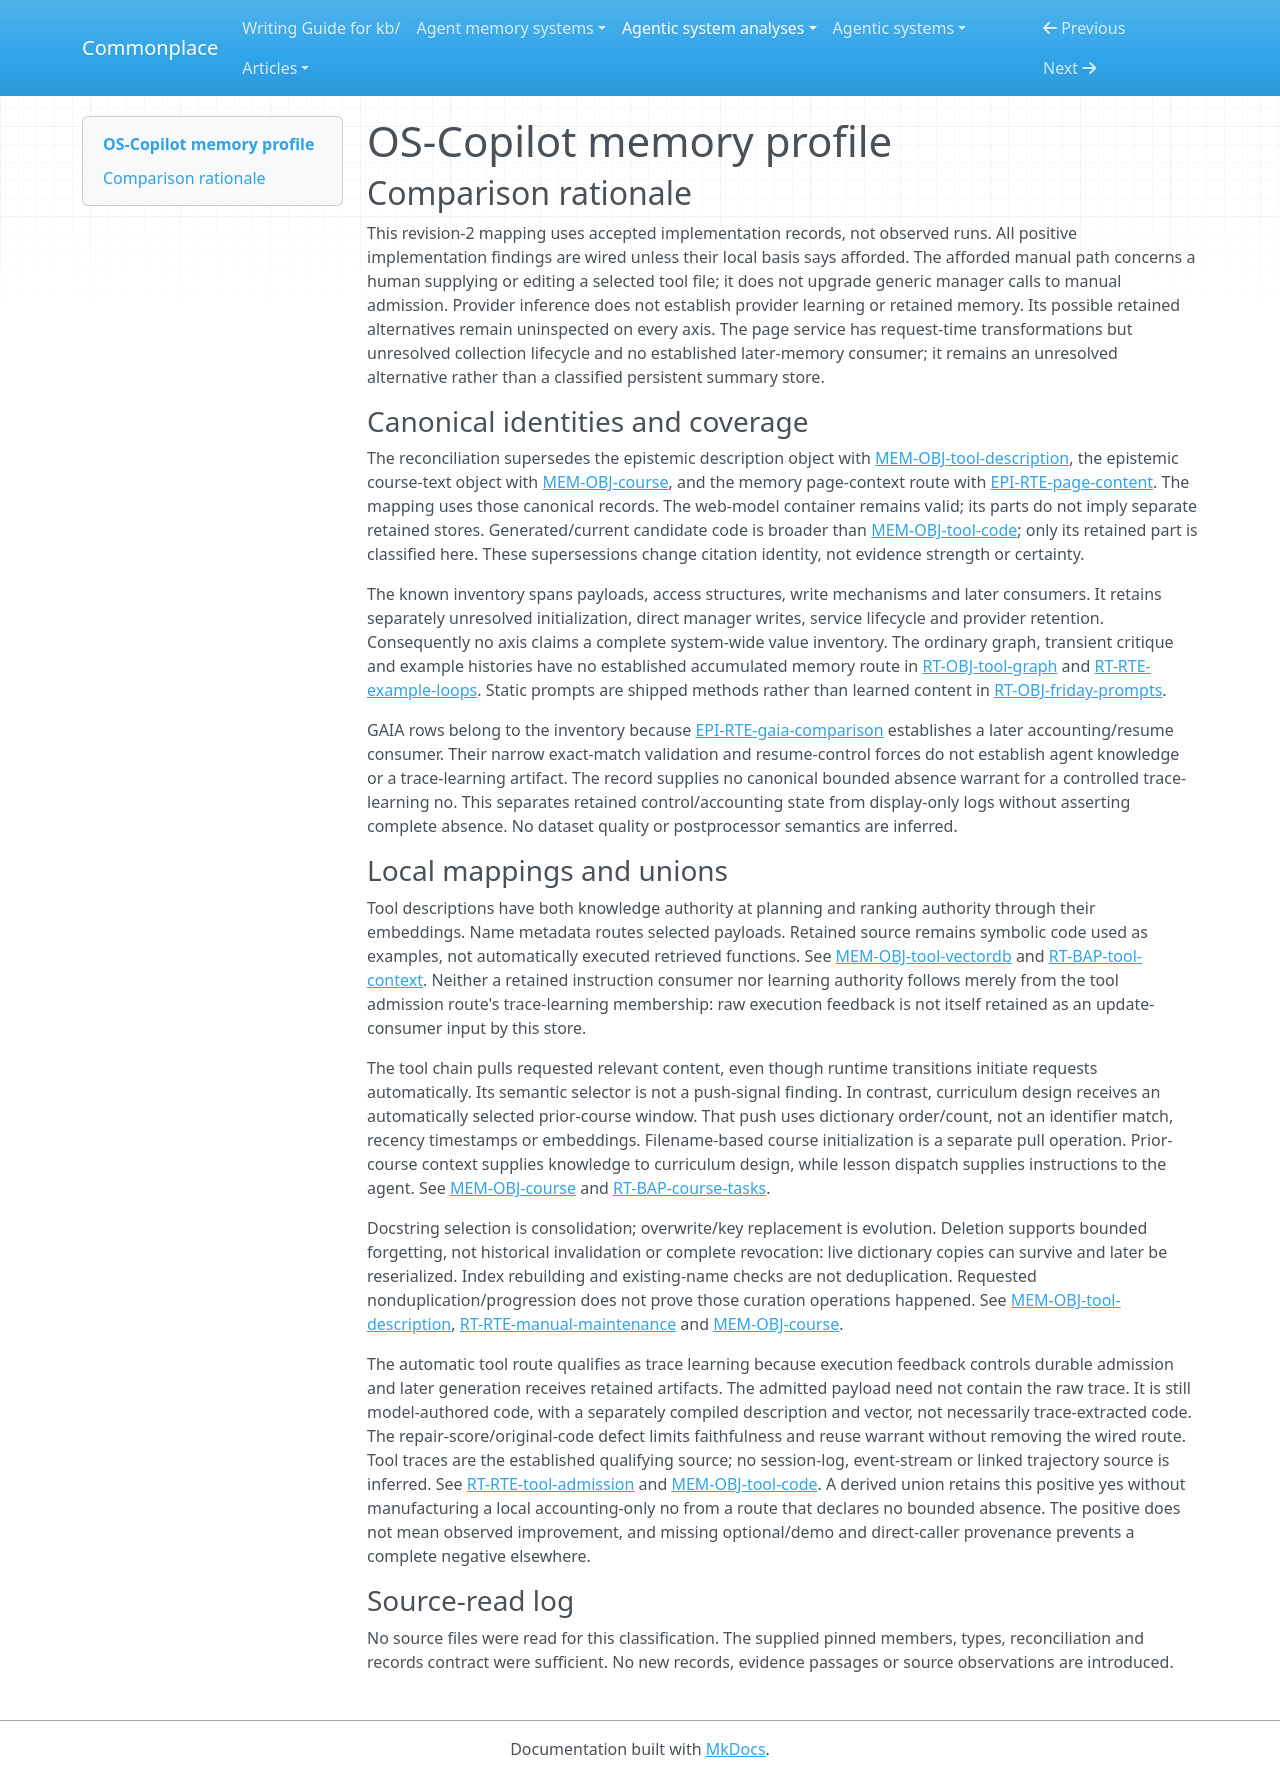

repository: zby/commonplace · page: agentic-system-analyses/retained/os-copilot--os-copilot/memory-profile/index.html · generator: mkdocs

---
type: agentic-system-analyses/types/agentic-system-memory-profile.md
description: OS-Copilot memory comparison across retained tool payloads and access state, course lessons,
  benchmark resume records, and unresolved service/provider retention.
run-id: AAS-2026-10-16-os-copilot-7cef03148c53-01
source-identity: https://github.com/OS-Copilot/OS-Copilot
reviewed-boundary: f720af8807e49a92dda64572d2c6bc6c0ac7ee7e
memory-comparison:
  version: 2
  scope: Retained tool code, descriptions, vector/name access state, live reloaded manager copies, course
    lessons and their later curriculum/task routes, and GAIA result rows consumed for accounting/resume.
    Includes unresolved initial/direct-caller provenance and possible external-provider/page-service retained
    alternatives. Excludes shipped static prompts and inference weights as established accumulated memory,
    ordinary graph/repair state and example histories, raw display-only UI logs/screenshots, and arbitrary
    host effects without a recorded later consumer; no exclusion resolves opaque provider or page-cache
    alternatives.
  axes:
    storage_substrate:
      assessment: partial
      units:
      - scope: Retained tool code and description payloads, including live manager copies
        assessment: known
        findings:
        - value: files
          basis: wired
          records:
          - memory.md#mem-obj-tool-code
          - memory.md#mem-obj-tool-description
          note: Local JSON, Python and text mirrors retain the payloads.
        - value: in-memory
          basis: wired
          records:
          - memory.md#mem-obj-tool-code
          - memory.md#mem-obj-tool-description
          note: The manager retains dictionary copies used by later model-context getters.
        records:
        - memory.md#mem-obj-tool-code
        - memory.md#mem-obj-tool-description
        note: JSON and mirrored source/text files persist content; getters consume the reloaded dictionary.
      - scope: Tool description access index
        assessment: known
        findings:
        - value: vector
          basis: wired
          records:
          - memory.md#mem-obj-tool-vectordb
          note: Descriptions are embedded and indexed with name metadata in persistent Chroma.
        records:
        - memory.md#mem-obj-tool-vectordb
        note: The persistent Chroma collection is a vector substrate; dependency-internal SQL or file
          layout is not separately inferred.
      - scope: Course lessons and their live curriculum copy
        assessment: known
        findings:
        - value: files
          basis: wired
          records:
          - memory.md#mem-obj-course
          note: Merged course JSON retains lessons across initialization.
        - value: in-memory
          basis: wired
          records:
          - memory.md#mem-obj-course
          note: The course dictionary supplies later curriculum rounds.
        records:
        - memory.md#mem-obj-course
        note: Course JSON reload and in-process dictionary updates are both explicit.
      - scope: GAIA retained comparison rows used for accounting/resume
        assessment: known
        findings:
        - value: files
          basis: wired
          records:
          - epistemic.md#epi-rte-gaia-comparison
          note: The result file preserves answer/reference pairs and the resume index.
        records:
        - epistemic.md#epi-rte-gaia-comparison
        note: The script appends JSONL and reloads rows on later launches.
      - scope: Possible external-provider retained state and page-service cross-request state
        assessment: uninspected
        findings: []
        records:
        - runtime.md#rt-cmp-chat-model
        - runtime.md#rt-cmp-tool-embeddings
        - epistemic.md#epi-cmp-web-models
        - epistemic.md#epi-rte-page-content
        note: Provider retention/update internals and Chroma page collection lifecycle were not inspected.
          Inference alone does not classify accumulated provider memory; request-local page processing
          does not establish a later-memory route.
      records:
      - memory.md#mem-obj-tool-code
      - memory.md#mem-obj-tool-description
      - memory.md#mem-obj-tool-vectordb
      - memory.md#mem-obj-course
      - epistemic.md#epi-rte-gaia-comparison
      - runtime.md#rt-cmp-chat-model
      - runtime.md#rt-cmp-tool-embeddings
      - epistemic.md#epi-cmp-web-models
      - epistemic.md#epi-rte-page-content
      note: Known payload, index, curriculum and benchmark stores coexist with unresolved service/provider
        retention. No repository or model-weight update substrate is inferred from source hosting or inference.
    representational_form:
      assessment: partial
      units:
      - scope: Retained Python source at generation-context consumption
        assessment: known
        findings:
        - value: symbolic
          basis: wired
          records:
          - memory.md#mem-obj-tool-code
          note: Retained executable source supplies reusable code examples, not learned weights.
        records:
        - memory.md#mem-obj-tool-code
        - runtime.md#rt-bap-tool-context
        note: Python source has localized symbolic structure even when serialized for model interpretation;
          embedded prose is classified separately.
      - scope: Tool docstring/description prose and course lesson values at model consumers
        assessment: known
        findings:
        - value: natural-language
          basis: wired
          records:
          - memory.md#mem-obj-tool-description
          - memory.md#mem-obj-course
          - runtime.md#rt-bap-tool-context
          - runtime.md#rt-bap-course-tasks
          note: These parts receive force through model interpretation.
        records:
        - memory.md#mem-obj-tool-description
        - memory.md#mem-obj-course
        - runtime.md#rt-bap-tool-context
        - runtime.md#rt-bap-course-tasks
        note: Descriptions guide planning; lessons guide curriculum design and supply tasks.
      - scope: Tool index dense embeddings
        assessment: known
        findings:
        - value: parametric
          basis: wired
          records:
          - memory.md#mem-obj-tool-vectordb
          note: Distributed numerical description vectors support similarity ranking.
        records:
        - memory.md#mem-obj-tool-vectordb
        note: Dense numerical representations are separate from symbolic identity metadata.
      - scope: Tool name joins, course dictionary keys and GAIA resume/comparison fields
        assessment: known
        findings:
        - value: symbolic
          basis: wired
          records:
          - memory.md#mem-obj-tool-vectordb
          - memory.md#mem-obj-course
          - epistemic.md#epi-rte-gaia-comparison
          note: Localized keys, fields and equality/resume rules have fixed code consumers.
        records:
        - memory.md#mem-obj-tool-vectordb
        - memory.md#mem-obj-course
        - epistemic.md#epi-rte-gaia-comparison
        note: Fixed rules dereference names, select dictionary entries, compare strings and skip indices.
      - scope: GAIA answer/reference strings as retained benchmark operands
        assessment: known
        findings:
        - value: symbolic
          basis: wired
          records:
          - epistemic.md#epi-rte-gaia-comparison
          note: The equality consumer treats answer text as exact-match operands.
        records:
        - epistemic.md#epi-rte-gaia-comparison
        note: No semantic interpretation or natural-language answer instance is supplied; the established
          consumer compares strings.
      - scope: Possible external-provider retained state and page-service cross-request state
        assessment: uninspected
        findings: []
        records:
        - runtime.md#rt-cmp-chat-model
        - runtime.md#rt-cmp-tool-embeddings
        - epistemic.md#epi-cmp-web-models
        - epistemic.md#epi-rte-page-content
        note: Provider retention/update internals and Chroma page collection lifecycle were not inspected.
          Inference alone does not classify accumulated provider memory; request-local page processing
          does not establish a later-memory route.
      records:
      - memory.md#mem-obj-tool-code
      - runtime.md#rt-bap-tool-context
      - memory.md#mem-obj-tool-description
      - memory.md#mem-obj-course
      - runtime.md#rt-bap-course-tasks
      - memory.md#mem-obj-tool-vectordb
      - epistemic.md#epi-rte-gaia-comparison
      - runtime.md#rt-cmp-chat-model
      - runtime.md#rt-cmp-tool-embeddings
      - epistemic.md#epi-cmp-web-models
      - epistemic.md#epi-rte-page-content
      note: The inventory splits prose, source, numerical access state and fixed-rule metadata rather
        than classifying every serialized prompt as natural language. Unknown provider/page memory cannot
        inherit these forms.
    lineage:
      assessment: partial
      units:
      - scope: Automatically generated tool code
        assessment: known
        findings:
        - value: authored
          basis: wired
          records:
          - memory.md#mem-obj-tool-code
          - runtime.md#rt-rte-tool-admission
          note: Model-generated candidate code is retained after the completion/score gate.
        records:
        - memory.md#mem-obj-tool-code
        - runtime.md#rt-rte-tool-admission
        note: The model authors the candidate; feedback controls admission, not a demonstrated extraction
          of code from a session log.
      - scope: Tool descriptions on the inspected docstring-extraction paths
        assessment: known
        findings:
        - value: other-compiled
          basis: wired
          records:
          - memory.md#mem-obj-tool-description
          - runtime.md#rt-rte-tool-admission
          - runtime.md#rt-rte-manual-maintenance
          note: Deterministic extraction compiles a description from code prose.
        records:
        - memory.md#mem-obj-tool-description
        - runtime.md#rt-rte-tool-admission
        - runtime.md#rt-rte-manual-maintenance
        note: Regex selects an existing fragment; independent direct-manager descriptions remain a separate
          unresolved path.
      - scope: Description-vector derivation from admitted prose
        assessment: partial
        findings:
        - value: other-compiled
          basis: wired
          records:
          - memory.md#mem-obj-tool-vectordb
          note: Embedding inference derives the retained numerical access representation from descriptions.
        records:
        - memory.md#mem-obj-tool-vectordb
        - runtime.md#rt-cmp-tool-embeddings
        note: The embedding input and call are known, but exact model/weight provenance is unpinned and
          provider-internal provenance is uninspected.
      - scope: Caller-selected tool files imported through maintenance helper
        assessment: partial
        findings:
        - value: imported
          basis: wired
          records:
          - runtime.md#rt-rte-manual-maintenance
          - memory.md#mem-obj-tool-code
          note: The helper reads caller-selected source content into retained tool state.
        records:
        - runtime.md#rt-rte-manual-maintenance
        - memory.md#mem-obj-tool-code
        note: File acquisition is established; original authorship and any human editing are not intrinsic
          to the generic caller.
      - scope: New model-designed course lessons
        assessment: known
        findings:
        - value: authored
          basis: wired
          records:
          - memory.md#mem-obj-course
          - runtime.md#rt-rte-course-learning
          note: Course design produces new lesson text from configured inputs and prior course context.
        records:
        - memory.md#mem-obj-course
        - runtime.md#rt-rte-course-learning
        note: Model authorship is established without establishing successful learning or semantic novelty.
      - scope: Initial/direct-manager tool content and preexisting course content
        assessment: not-determinable
        findings: []
        records:
        - memory.md#mem-obj-tool-code
        - memory.md#mem-obj-tool-description
        - memory.md#mem-obj-course
        - runtime.md#rt-rte-manual-maintenance
        note: The loader and generic API leave original authorship, imported origins and edits unresolved;
          known subsequent transformations do not resolve initialization.
      - scope: GAIA result-row construction
        assessment: partial
        findings:
        - value: trace-extracted
          basis: wired
          records:
          - epistemic.md#epi-rte-gaia-comparison
          note: The batch driver records task-result/reference comparisons and run indices for later accounting/resume.
        records:
        - epistemic.md#epi-rte-gaia-comparison
        note: Rows record run/result and reference fields; dataset origin and answer postprocessing internals
          remain uninspected.
      - scope: Possible external-provider retained state and page-service cross-request state
        assessment: uninspected
        findings: []
        records:
        - runtime.md#rt-cmp-chat-model
        - runtime.md#rt-cmp-tool-embeddings
        - epistemic.md#epi-cmp-web-models
        - epistemic.md#epi-rte-page-content
        note: Provider retention/update internals and Chroma page collection lifecycle were not inspected.
          Inference alone does not classify accumulated provider memory; request-local page processing
          does not establish a later-memory route.
      records:
      - memory.md#mem-obj-tool-code
      - runtime.md#rt-rte-tool-admission
      - memory.md#mem-obj-tool-description
      - runtime.md#rt-rte-manual-maintenance
      - memory.md#mem-obj-tool-vectordb
      - runtime.md#rt-cmp-tool-embeddings
      - memory.md#mem-obj-course
      - runtime.md#rt-rte-course-learning
      - epistemic.md#epi-rte-gaia-comparison
      - runtime.md#rt-cmp-chat-model
      - epistemic.md#epi-cmp-web-models
      - epistemic.md#epi-rte-page-content
      note: Authoring, import, deterministic derivation and run-result extraction retain their distinct
        paths. No trace-extracted lineage is inferred merely because a score gates model-authored code.
    behavioral_authority:
      assessment: partial
      units:
      - scope: Tool code and readable descriptions at later planner/generator consumers
        assessment: known
        findings:
        - value: knowledge
          basis: wired
          records:
          - memory.md#mem-obj-tool-code
          - memory.md#mem-obj-tool-description
          - runtime.md#rt-bap-tool-context
          note: Descriptions and code supply reference context and examples for new plans/programs.
        records:
        - memory.md#mem-obj-tool-code
        - memory.md#mem-obj-tool-description
        - runtime.md#rt-bap-tool-context
        note: Delivery is contextual, not an enforced instruction or automatic stored-code invocation.
      - scope: Descriptions and dense vectors at tool similarity selector
        assessment: known
        findings:
        - value: ranking
          basis: wired
          records:
          - memory.md#mem-obj-tool-description
          - memory.md#mem-obj-tool-vectordb
          note: Description-derived vectors determine top-k tool relevance.
        records:
        - memory.md#mem-obj-tool-description
        - memory.md#mem-obj-tool-vectordb
        - runtime.md#rt-bap-tool-context
        note: Text and its embedding affect relative retrieval priority under fixed similarity code.
      - scope: Tool name metadata at retained-payload dereference
        assessment: known
        findings:
        - value: routing
          basis: wired
          records:
          - memory.md#mem-obj-tool-vectordb
          - runtime.md#rt-bap-tool-context
          note: Returned names route selection to the corresponding retained code/description.
        records:
        - memory.md#mem-obj-tool-vectordb
        - runtime.md#rt-bap-tool-context
        note: Selected identity metadata chooses which JSON payload enters the context channel.
      - scope: Prior lesson values at the next course-design call
        assessment: known
        findings:
        - value: knowledge
          basis: wired
          records:
          - memory.md#mem-obj-course
          - runtime.md#rt-bap-course-tasks
          note: Previous lesson content informs requested progression and nonduplication.
        records:
        - memory.md#mem-obj-course
        - runtime.md#rt-rte-course-learning
        - runtime.md#rt-bap-course-tasks
        note: The prior-course text is advisory design context, not verified completion evidence.
      - scope: Retained/generated lesson values at agent task dispatch
        assessment: known
        findings:
        - value: instruction
          basis: wired
          records:
          - memory.md#mem-obj-course
          - runtime.md#rt-bap-course-tasks
          note: Lesson strings specify the tasks the agent is to execute.
        records:
        - memory.md#mem-obj-course
        - runtime.md#rt-rte-course-learning
        - runtime.md#rt-bap-course-tasks
        note: Lessons become operative requests to the task agent rather than background reference alone.
      - scope: GAIA saved answer/reference pairs at equality accounting
        assessment: known
        findings:
        - value: validation
          basis: wired
          records:
          - epistemic.md#epi-rte-gaia-comparison
          note: Reloaded answer/reference pairs determine exact-match credit.
        records:
        - epistemic.md#epi-rte-gaia-comparison
        note: The reference is a bounded validation criterion for exact string agreement, not tool admission
          or semantic truth.
      - scope: GAIA saved final index at resume selection
        assessment: known
        findings:
        - value: routing
          basis: wired
          records:
          - epistemic.md#epi-rte-gaia-comparison
          note: The retained index determines which benchmark tasks remain to run.
        - value: enforcement
          basis: wired
          records:
          - epistemic.md#epi-rte-gaia-comparison
          note: Indices at or below the resume boundary are skipped by fixed code.
        records:
        - epistemic.md#epi-rte-gaia-comparison
        note: The checkpoint selects the subsequent input window; the code comparison enforces the skip.
      - scope: Possible external-provider retained state and page-service cross-request state
        assessment: uninspected
        findings: []
        records:
        - runtime.md#rt-cmp-chat-model
        - runtime.md#rt-cmp-tool-embeddings
        - epistemic.md#epi-cmp-web-models
        - epistemic.md#epi-rte-page-content
        note: Provider retention/update internals and Chroma page collection lifecycle were not inspected.
          Inference alone does not classify accumulated provider memory; request-local page processing
          does not establish a later-memory route.
      records:
      - memory.md#mem-obj-tool-code
      - memory.md#mem-obj-tool-description
      - runtime.md#rt-bap-tool-context
      - memory.md#mem-obj-tool-vectordb
      - memory.md#mem-obj-course
      - runtime.md#rt-rte-course-learning
      - runtime.md#rt-bap-course-tasks
      - epistemic.md#epi-rte-gaia-comparison
      - runtime.md#rt-cmp-chat-model
      - runtime.md#rt-cmp-tool-embeddings
      - epistemic.md#epi-cmp-web-models
      - epistemic.md#epi-rte-page-content
      note: Authority is attached to actual retained parts and consumers. Transient judge scores enforce
        automatic admission but are not retained controls. No learning authority is inferred for unretained
        feedback or from trace-learning membership alone.
    write_agency:
      assessment: partial
      units:
      - scope: Automatic candidate tool admission, extracted descriptions and index writes
        assessment: known
        findings:
        - value: automatic
          basis: wired
          records:
          - runtime.md#rt-rte-tool-admission
          - memory.md#mem-obj-tool-description
          - memory.md#mem-obj-tool-vectordb
          note: Model judgment and software threshold/name predicates admit tools and derived access material
            without per-content human decisions.
        records:
        - runtime.md#rt-rte-tool-admission
        - memory.md#mem-obj-tool-description
        - memory.md#mem-obj-tool-vectordb
        note: Starting the task is not approval of each retained candidate.
      - scope: Course design, dictionary update and JSON merge
        assessment: known
        findings:
        - value: automatic
          basis: wired
          records:
          - runtime.md#rt-rte-course-learning
          - memory.md#mem-obj-course
          note: The driver updates/saves model-designed course content.
        records:
        - runtime.md#rt-rte-course-learning
        - memory.md#mem-obj-course
        note: Parsed model output is software-admitted, with no lesson-success approval gate.
      - scope: Documented human tool-maintenance use
        assessment: known
        findings:
        - value: manual
          basis: afforded
          records:
          - runtime.md#rt-rte-manual-maintenance
          note: The documented operator can explicitly supply or edit the retained file content.
        records:
        - runtime.md#rt-rte-manual-maintenance
        note: This finding covers only a human following the tutorial and supplying/editing the selected
          file, not every API caller.
      - scope: Generic manager writes and initial tool/course files
        assessment: not-determinable
        findings: []
        records:
        - runtime.md#rt-rte-manual-maintenance
        - memory.md#mem-obj-tool-code
        - memory.md#mem-obj-tool-description
        - memory.md#mem-obj-course
        note: Caller identity and loader behavior do not determine per-content human control. Do not label
          every maintenance API write manual.
      - scope: GAIA result persistence
        assessment: known
        findings:
        - value: automatic
          basis: wired
          records:
          - epistemic.md#epi-rte-gaia-comparison
          note: Software records benchmark comparisons and indices for later accounting/resume.
        records:
        - epistemic.md#epi-rte-gaia-comparison
        note: The driver appends result rows without per-row operator approval.
      - scope: Possible external-provider retained state and page-service cross-request state
        assessment: uninspected
        findings: []
        records:
        - runtime.md#rt-cmp-chat-model
        - runtime.md#rt-cmp-tool-embeddings
        - epistemic.md#epi-cmp-web-models
        - epistemic.md#epi-rte-page-content
        note: Provider retention/update internals and Chroma page collection lifecycle were not inspected.
          Inference alone does not classify accumulated provider memory; request-local page processing
          does not establish a later-memory route.
      records:
      - runtime.md#rt-rte-tool-admission
      - memory.md#mem-obj-tool-description
      - memory.md#mem-obj-tool-vectordb
      - runtime.md#rt-rte-course-learning
      - memory.md#mem-obj-course
      - runtime.md#rt-rte-manual-maintenance
      - memory.md#mem-obj-tool-code
      - epistemic.md#epi-rte-gaia-comparison
      - runtime.md#rt-cmp-chat-model
      - runtime.md#rt-cmp-tool-embeddings
      - epistemic.md#epi-cmp-web-models
      - epistemic.md#epi-rte-page-content
      note: Known software admission and an afforded human content-supply mechanism coexist with unresolved
        generic and initialization control.
    curation_operations:
      assessment: partial
      units:
      - scope: Docstring-fragment extraction on retained-tool admission/maintenance
        assessment: known
        findings:
        - value: consolidate
          basis: wired
          records:
          - memory.md#mem-obj-tool-description
          - runtime.md#rt-rte-tool-admission
          - runtime.md#rt-rte-manual-maintenance
          note: The first matching docstring fragment becomes a reduced description of existing content.
        records:
        - memory.md#mem-obj-tool-description
        - runtime.md#rt-rte-tool-admission
        - runtime.md#rt-rte-manual-maintenance
        note: The operation selects/compresses existing prose into the retained description; direct supplied
          descriptions need not undergo it.
      - scope: Existing-name tool replacement and overlapping course-key replacement
        assessment: known
        findings:
        - value: evolve
          basis: wired
          records:
          - runtime.md#rt-rte-manual-maintenance
          - memory.md#mem-obj-course
          note: Manager overwrite and dictionary merge revise existing retained entries.
        records:
        - runtime.md#rt-rte-manual-maintenance
        - memory.md#mem-obj-course
        note: Known replacement operations do not imply that model-generated lessons reliably avoid duplicates.
      - scope: Explicit tool deletion
        assessment: partial
        findings:
        - value: decay
          basis: wired
          records:
          - runtime.md#rt-rte-manual-maintenance
          note: Explicit deletion removes selected tool payloads and index entries from persistent eligible
            memory.
        records:
        - runtime.md#rt-rte-manual-maintenance
        - memory.md#mem-obj-tool-code
        - memory.md#mem-obj-tool-vectordb
        note: Disk/index removal forgets selected content, but stale live dictionaries and later reserialization
          prevent a complete withdrawal claim. No retained historical invalidation ledger is established.
      - scope: Course-model design and direct supplied tool/description content
        assessment: not-determinable
        findings: []
        records:
        - runtime.md#rt-rte-course-learning
        - memory.md#mem-obj-course
        - runtime.md#rt-rte-manual-maintenance
        - memory.md#mem-obj-tool-description
        note: Requested progression/nonduplication and generic supplied content do not establish implemented
          deduplication or a claim absent from the inputs. Consolidation versus synthesis cannot be decided
          for arbitrary generated content.
      - scope: GAIA append/reload and resume accounting
        assessment: not-determinable
        findings: []
        records:
        - epistemic.md#epi-rte-gaia-comparison
        note: Result acquisition and counting alone establish none of the controlled memory-curation transformations.
      - scope: Possible external-provider retained state and page-service cross-request state
        assessment: uninspected
        findings: []
        records:
        - runtime.md#rt-cmp-chat-model
        - runtime.md#rt-cmp-tool-embeddings
        - epistemic.md#epi-cmp-web-models
        - epistemic.md#epi-rte-page-content
        note: Provider retention/update internals and Chroma page collection lifecycle were not inspected.
          Inference alone does not classify accumulated provider memory; request-local page processing
          does not establish a later-memory route.
      records:
      - memory.md#mem-obj-tool-description
      - runtime.md#rt-rte-tool-admission
      - runtime.md#rt-rte-manual-maintenance
      - memory.md#mem-obj-course
      - memory.md#mem-obj-tool-code
      - memory.md#mem-obj-tool-vectordb
      - runtime.md#rt-rte-course-learning
      - epistemic.md#epi-rte-gaia-comparison
      - runtime.md#rt-cmp-chat-model
      - runtime.md#rt-cmp-tool-embeddings
      - epistemic.md#epi-cmp-web-models
      - epistemic.md#epi-rte-page-content
      note: Positive operations retain local warrants; embedding/index rebuild and name-collision checks
        do not establish deduplication. Last-fifty prompt selection leaves older disk entries intact and
        is not itself durable decay.
    read_back_direction:
      assessment: partial
      units:
      - scope: Tool retrieval request, similarity selection and payload return
        assessment: known
        findings:
        - value: pull
          basis: wired
          records:
          - runtime.md#rt-bap-tool-context
          - memory.md#mem-obj-tool-code
          - memory.md#mem-obj-tool-vectordb
          note: Requested relevant descriptions/code are selected and returned to planning/generation.
        records:
        - runtime.md#rt-bap-tool-context
        - runtime.md#rt-rte-tool-admission
        - memory.md#mem-obj-tool-code
        - memory.md#mem-obj-tool-vectordb
        note: Task/replan/subtask transitions issue retrieval requests. Similarity fulfills those requests;
          returned names are internal joins, not a second unsolicited push.
      - scope: Course filename initialization load
        assessment: known
        findings:
        - value: pull
          basis: wired
          records:
          - memory.md#mem-obj-course
          - runtime.md#rt-rte-course-learning
          note: Initialization requests prior course material by filename.
        records:
        - memory.md#mem-obj-course
        - runtime.md#rt-rte-course-learning
        note: Software/package selects the requested local course file.
      - scope: Prior-course insertion into subsequent course-design prompts
        assessment: known
        findings:
        - value: push
          basis: wired
          records:
          - memory.md#mem-obj-course
          - runtime.md#rt-rte-course-learning
          - runtime.md#rt-bap-course-tasks
          note: The driver selects retained prior lesson text and injects it into the next design call.
        records:
        - memory.md#mem-obj-course
        - runtime.md#rt-rte-course-learning
        - runtime.md#rt-bap-course-tasks
        note: At curriculum design, the driver automatically supplies up to the last fifty dictionary
          entries without a model request for those entries.
      - scope: GAIA result-file reload for counters and resume
        assessment: known
        findings:
        - value: pull
          basis: wired
          records:
          - epistemic.md#epi-rte-gaia-comparison
          note: The script explicitly reloads prior rows for accounting and last-index recovery.
        records:
        - epistemic.md#epi-rte-gaia-comparison
        note: The benchmark caller requests previous result rows through get_numbers; subsequent skip
          logic is a control effect, not additional content delivery.
      - scope: Possible external-provider retained state and page-service cross-request state
        assessment: uninspected
        findings: []
        records:
        - runtime.md#rt-cmp-chat-model
        - runtime.md#rt-cmp-tool-embeddings
        - epistemic.md#epi-cmp-web-models
        - epistemic.md#epi-rte-page-content
        note: Provider retention/update internals and Chroma page collection lifecycle were not inspected.
          Inference alone does not classify accumulated provider memory; request-local page processing
          does not establish a later-memory route.
      records:
      - runtime.md#rt-bap-tool-context
      - runtime.md#rt-rte-tool-admission
      - memory.md#mem-obj-tool-code
      - memory.md#mem-obj-tool-vectordb
      - memory.md#mem-obj-course
      - runtime.md#rt-rte-course-learning
      - runtime.md#rt-bap-course-tasks
      - epistemic.md#epi-rte-gaia-comparison
      - runtime.md#rt-cmp-chat-model
      - runtime.md#rt-cmp-tool-embeddings
      - epistemic.md#epi-cmp-web-models
      - epistemic.md#epi-rte-page-content
      note: Both pull and push are supported, at distinct operations. Page HTTP response delivery alone
        does not establish a later-memory route; provider alternatives remain uninspected.
    read_back_signal:
      assessment: partial
      units:
      - scope: Course prior-context push selector
        assessment: known
        findings:
        - value: coarse
          basis: wired
          records:
          - memory.md#mem-obj-course
          - runtime.md#rt-rte-course-learning
          note: Count/order filtering supplies prior lessons without targeted query matching.
        records:
        - memory.md#mem-obj-course
        - runtime.md#rt-rte-course-learning
        - runtime.md#rt-bap-course-tasks
        note: 'Trigger: next course-design call. Input: insertion-ordered course dictionary and length.
          Selected retained part: the last fifty lesson entries, or all entries if shorter. There is no
          semantic match or token cap.'
      - scope: Requested tool retrieval, course initialization and GAIA reload
        assessment: inapplicable
        findings: []
        records:
        - runtime.md#rt-bap-tool-context
        - memory.md#mem-obj-course
        - epistemic.md#epi-rte-gaia-comparison
        note: These operations are pull. Embedding matching and exact filenames/IDs on requested returns
          do not establish push signals.
      - scope: Possible external-provider retained state and page-service cross-request state
        assessment: uninspected
        findings: []
        records:
        - runtime.md#rt-cmp-chat-model
        - runtime.md#rt-cmp-tool-embeddings
        - epistemic.md#epi-cmp-web-models
        - epistemic.md#epi-rte-page-content
        note: Provider retention/update internals and Chroma page collection lifecycle were not inspected.
          Inference alone does not classify accumulated provider memory; request-local page processing
          does not establish a later-memory route.
      records:
      - memory.md#mem-obj-course
      - runtime.md#rt-rte-course-learning
      - runtime.md#rt-bap-course-tasks
      - runtime.md#rt-bap-tool-context
      - epistemic.md#epi-rte-gaia-comparison
      - runtime.md#rt-cmp-chat-model
      - runtime.md#rt-cmp-tool-embeddings
      - epistemic.md#epi-cmp-web-models
      - epistemic.md#epi-rte-page-content
      note: The known push has a coarse selector. The unresolved service/provider alternatives prevent
        treating all other included memory as assessed pull-only.
    trace_learning:
      assessment: partial
      units:
      - scope: Feedback-gated reusable tool artifacts and later generation context
        assessment: known
        findings:
        - value: 'yes'
          basis: wired
          records:
          - runtime.md#rt-rte-tool-admission
          - memory.md#mem-obj-tool-code
          - runtime.md#rt-bap-tool-context
          note: Tool execution feedback controls an automatic durable behavior-shaping artifact write
            with later planner/generator consumption.
        records:
        - runtime.md#rt-rte-tool-admission
        - memory.md#mem-obj-tool-code
        - memory.md#mem-obj-tool-description
        - runtime.md#rt-bap-tool-context
        note: Automatic execution-feedback-responsive admission yields durable code/descriptions and a
          wired later consumer. Original-code/repaired-score divergence limits quality and candidate identity,
          not existence of the route.
      - scope: Course generation from prior lesson text, configuration and optional demo-derived content
        assessment: not-determinable
        findings: []
        records:
        - runtime.md#rt-rte-course-learning
        - memory.md#mem-obj-course
        note: The saved material is proposed curriculum, not a compacted outcome trace. The optional agent-derived
          demo payload and initial/prior content provenance are not characterized enough to establish
          every trace-fed alternative or a complete local negative.
      - scope: Generic maintenance and initial tool content
        assessment: not-determinable
        findings: []
        records:
        - runtime.md#rt-rte-manual-maintenance
        - memory.md#mem-obj-tool-code
        - memory.md#mem-obj-tool-description
        note: Generic callers leave both admission control and original trace-fed derivation unresolved;
          the afforded human path does not settle other callers.
      - scope: GAIA result rows used only for accounting/resume
        assessment: not-determinable
        findings: []
        records:
        - epistemic.md#epi-rte-gaia-comparison
        note: The accepted record establishes raw-result accounting and resume, not a qualifying learned
          artifact. It declares no bounded absence record, so a controlled local no cannot be established.
      - scope: Possible external-provider retained state and page-service cross-request state
        assessment: uninspected
        findings: []
        records:
        - runtime.md#rt-cmp-chat-model
        - runtime.md#rt-cmp-tool-embeddings
        - epistemic.md#epi-cmp-web-models
        - epistemic.md#epi-rte-page-content
        note: Provider retention/update internals and Chroma page collection lifecycle were not inspected.
          Inference alone does not classify accumulated provider memory; request-local page processing
          does not establish a later-memory route.
      records:
      - runtime.md#rt-rte-tool-admission
      - memory.md#mem-obj-tool-code
      - memory.md#mem-obj-tool-description
      - runtime.md#rt-bap-tool-context
      - runtime.md#rt-rte-course-learning
      - memory.md#mem-obj-course
      - runtime.md#rt-rte-manual-maintenance
      - epistemic.md#epi-rte-gaia-comparison
      - runtime.md#rt-cmp-chat-model
      - runtime.md#rt-cmp-tool-embeddings
      - epistemic.md#epi-cmp-web-models
      - epistemic.md#epi-rte-page-content
      note: A wired yes is not observed learning, improved capacity or causal self-improvement. GAIA accounting
        does not establish a qualifying positive, but lacks a canonical bounded absence warrant for no;
        unresolved alternatives remain explicit.
    trace_source:
      assessment: partial
      units:
      - scope: Automatic feedback-gated tool admission
        assessment: known
        findings:
        - value: tool-traces
          basis: wired
          records:
          - runtime.md#rt-rte-tool-admission
          - memory.md#mem-obj-tool-code
          note: Recorded execution feedback influences score/completion and therefore durable tool admission
            for later model context.
        records:
        - runtime.md#rt-rte-tool-admission
        - memory.md#mem-obj-tool-code
        - runtime.md#rt-bap-tool-context
        note: The qualifying trace-fed control input is execution output/error and evaluated feedback.
          No linked multi-step trajectory or recorded conversational-session source is established by
          the candidate code alone.
      - scope: Potential trace-fed course or generic manager alternatives
        assessment: not-determinable
        findings: []
        records:
        - runtime.md#rt-rte-course-learning
        - memory.md#mem-obj-course
        - runtime.md#rt-rte-manual-maintenance
        - memory.md#mem-obj-tool-code
        note: Original trace origin and qualifying automatic control are unresolved. An extracted static
          demo document does not become a session log or event stream merely because an agent handled
          it.
      - scope: GAIA accounting/resume-only route
        assessment: not-determinable
        findings: []
        records:
        - epistemic.md#epi-rte-gaia-comparison
        note: The record establishes no qualifying trace-learning update but supplies no bounded absence
          record to resolve that assessment. Raw result origin alone cannot establish a qualifying learning-source
          value or complete inapplicability.
      - scope: Possible external-provider retained state and page-service cross-request state
        assessment: uninspected
        findings: []
        records:
        - runtime.md#rt-cmp-chat-model
        - runtime.md#rt-cmp-tool-embeddings
        - epistemic.md#epi-cmp-web-models
        - epistemic.md#epi-rte-page-content
        note: Provider retention/update internals and Chroma page collection lifecycle were not inspected.
          Inference alone does not classify accumulated provider memory; request-local page processing
          does not establish a later-memory route.
      records:
      - runtime.md#rt-rte-tool-admission
      - memory.md#mem-obj-tool-code
      - runtime.md#rt-bap-tool-context
      - runtime.md#rt-rte-course-learning
      - memory.md#mem-obj-course
      - runtime.md#rt-rte-manual-maintenance
      - epistemic.md#epi-rte-gaia-comparison
      - runtime.md#rt-cmp-chat-model
      - runtime.md#rt-cmp-tool-embeddings
      - epistemic.md#epi-cmp-web-models
      - epistemic.md#epi-rte-page-content
      note: Tool traces are positively classified only for the qualifying tool-admission route. Missing
        provenance and provider lifecycle prevent complete trace-source coverage.
---

# OS-Copilot memory profile

## Comparison rationale

This revision-2 mapping uses accepted implementation records, not observed
runs. All positive implementation findings are wired unless their local basis
says afforded. The afforded manual path concerns a human supplying or editing
a selected tool file; it does not upgrade generic manager calls to manual
admission. Provider inference does not establish provider learning or retained
memory. Its possible retained alternatives remain uninspected on every axis.
The page service has request-time transformations but unresolved collection
lifecycle and no established later-memory consumer; it remains an unresolved
alternative rather than a classified persistent summary store.

### Canonical identities and coverage

The reconciliation supersedes the epistemic description object with
[MEM-OBJ-tool-description](memory.md#mem-obj-tool-description), the epistemic
course-text object with [MEM-OBJ-course](memory.md#mem-obj-course), and the
memory page-context route with
[EPI-RTE-page-content](epistemic.md#epi-rte-page-content). The mapping uses
those canonical records. The web-model container remains valid; its parts do
not imply separate retained stores. Generated/current candidate code is
broader than [MEM-OBJ-tool-code](memory.md#mem-obj-tool-code); only its retained
part is classified here. These supersessions change citation identity, not
evidence strength or certainty.

The known inventory spans payloads, access structures, write mechanisms and
later consumers. It retains separately unresolved initialization, direct
manager writes, service lifecycle and provider retention. Consequently no
axis claims a complete system-wide value inventory. The ordinary graph,
transient critique and example histories have no established accumulated
memory route in [RT-OBJ-tool-graph](runtime.md#rt-obj-tool-graph) and
[RT-RTE-example-loops](runtime.md#rt-rte-example-loops). Static prompts are
shipped methods rather than learned content in
[RT-OBJ-friday-prompts](runtime.md#rt-obj-friday-prompts).

GAIA rows belong to the inventory because
[EPI-RTE-gaia-comparison](epistemic.md#epi-rte-gaia-comparison) establishes a
later accounting/resume consumer. Their narrow exact-match validation and
resume-control forces do not establish agent knowledge or a trace-learning
artifact. The record supplies no canonical bounded absence warrant for a
controlled trace-learning no. This separates retained control/accounting state
from display-only logs without asserting complete absence. No dataset quality
or postprocessor semantics are inferred.

### Local mappings and unions

Tool descriptions have both knowledge authority at planning and ranking
authority through their embeddings. Name metadata routes selected payloads.
Retained source remains symbolic code used as examples, not automatically
executed retrieved functions. See
[MEM-OBJ-tool-vectordb](memory.md#mem-obj-tool-vectordb) and
[RT-BAP-tool-context](runtime.md#rt-bap-tool-context). Neither a retained
instruction consumer nor learning authority follows merely from the tool
admission route's trace-learning membership: raw execution feedback is not
itself retained as an update-consumer input by this store.

The tool chain pulls requested relevant content, even though runtime
transitions initiate requests automatically. Its semantic selector is not a
push-signal finding. In contrast, curriculum design receives an automatically
selected prior-course window. That push uses dictionary order/count, not an
identifier match, recency timestamps or embeddings. Filename-based course
initialization is a separate pull operation. Prior-course context supplies
knowledge to curriculum design, while lesson dispatch supplies instructions
to the agent. See [MEM-OBJ-course](memory.md#mem-obj-course) and
[RT-BAP-course-tasks](runtime.md#rt-bap-course-tasks).

Docstring selection is consolidation; overwrite/key replacement is evolution.
Deletion supports bounded forgetting, not historical invalidation or complete
revocation: live dictionary copies can survive and later be reserialized.
Index rebuilding and existing-name checks are not deduplication. Requested
nonduplication/progression does not prove those curation operations happened.
See [MEM-OBJ-tool-description](memory.md#mem-obj-tool-description),
[RT-RTE-manual-maintenance](runtime.md#rt-rte-manual-maintenance) and
[MEM-OBJ-course](memory.md#mem-obj-course).

The automatic tool route qualifies as trace learning because execution
feedback controls durable admission and later generation receives retained
artifacts. The admitted payload need not contain the raw trace. It is still
model-authored code, with a separately compiled description and vector, not
necessarily trace-extracted code. The repair-score/original-code defect limits
faithfulness and reuse warrant without removing the wired route. Tool traces
are the established qualifying source; no session-log, event-stream or linked
trajectory source is inferred. See
[RT-RTE-tool-admission](runtime.md#rt-rte-tool-admission) and
[MEM-OBJ-tool-code](memory.md#mem-obj-tool-code). A derived union retains this
positive yes without manufacturing a local accounting-only no from a route
that declares no bounded absence. The positive does not mean observed
improvement, and missing optional/demo and direct-caller provenance prevents
a complete negative elsewhere.

### Source-read log

No source files were read for this classification. The supplied pinned
members, types, reconciliation and records contract were sufficient. No new
records, evidence passages or source observations are introduced.
